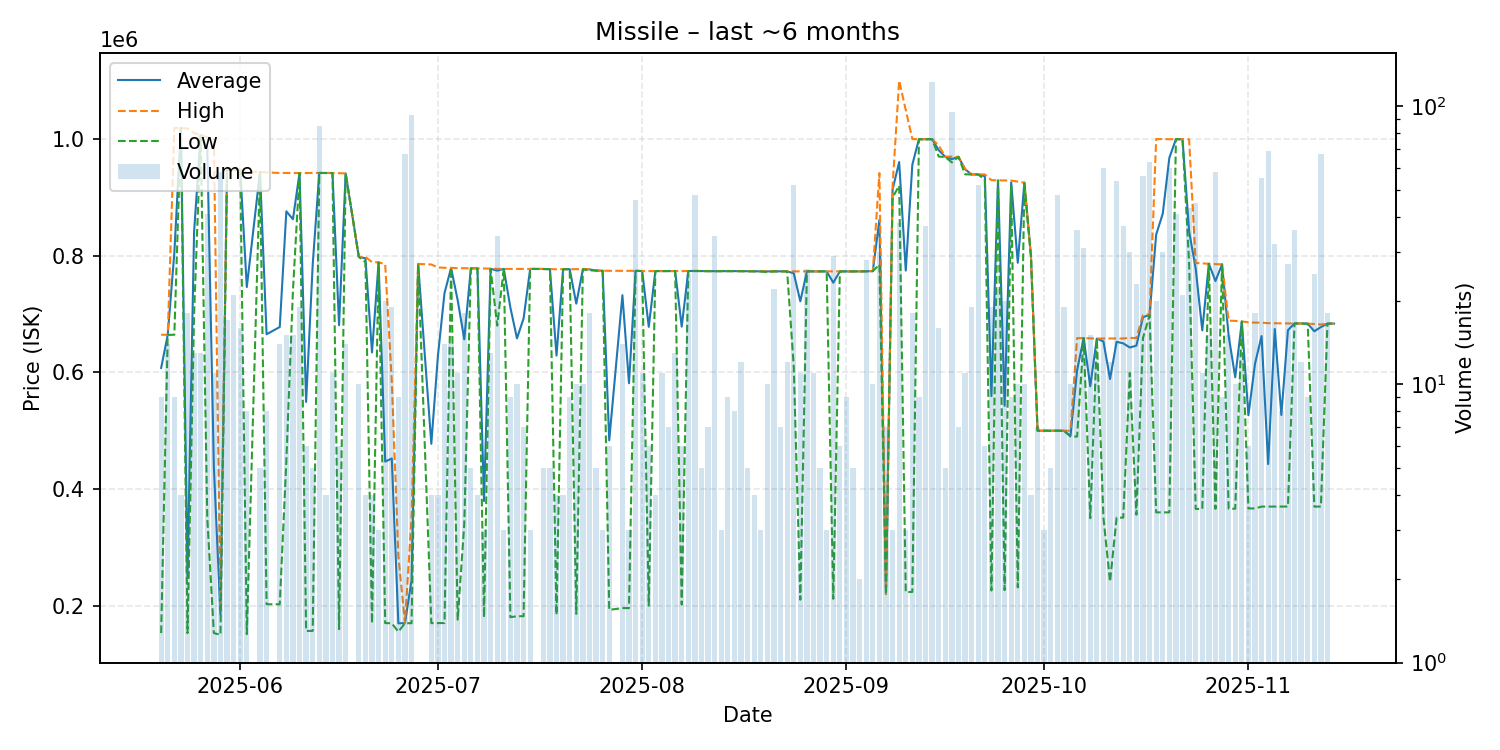

The file beside this chart, header and first rows:
date, average, highest, lowest, order_count, volume
2025-05-20, 607644, 664500, 153100, 9, 9
2025-05-21, 664436, 664500, 664200, 14, 14
2025-05-22, 804644, 1019000, 664500, 9, 9
2025-05-23, 1019000, 1019000, 1019000, 4, 4
2025-05-24, 249200, 1018000, 153100, 3, 18
2025-05-25, 840923, 1010000, 700000, 13, 13
2025-05-26, 1006692, 1007000, 1006000, 8, 13
2025-05-27, 986268, 1003000, 350000, 12, 41
2025-05-28, 437691, 999600, 153100, 6, 11
2025-05-29, 184793, 200000, 150000, 7, 58
2025-05-30, 948029, 948500, 947800, 5, 17
2025-05-31, 947748, 947800, 947700, 12, 21
2025-06-01, 947200, 947500, 945000, 16, 16
2025-06-02, 746238, 944550, 151300, 7, 8
2025-06-04, 943440, 943500, 943400, 5, 5
2025-06-05, 665350, 943000, 202500, 6, 8
2025-06-07, 677779, 941800, 202500, 10, 14
2025-06-08, 876093, 941900, 448350, 9, 15
2025-06-09, 862493, 941700, 740000, 10, 15
2025-06-10, 941789, 941800, 941700, 16, 19
2025-06-11, 549267, 941700, 156800, 4, 6
2025-06-12, 784880, 941900, 156800, 5, 5
2025-06-13, 941888, 941900, 941800, 6, 85
2025-06-14, 941800, 941800, 941800, 4, 4
2025-06-15, 941755, 941800, 941700, 11, 11
2025-06-16, 680883, 941400, 159900, 6, 6
2025-06-17, 941100, 941100, 941100, 8, 14
2025-06-19, 797900, 797900, 797900, 1, 10
2025-06-20, 795675, 797900, 789000, 2, 4
2025-06-21, 634225, 789000, 169900, 4, 4
2025-06-22, 788433, 788600, 788350, 3, 3
2025-06-23, 447065, 785500, 170200, 8, 20
2025-06-24, 452411, 585000, 169900, 7, 19
2025-06-25, 169844, 285400, 155400, 2, 9
2025-06-26, 170000, 170000, 170000, 6, 67
2025-06-27, 243780, 350900, 170000, 13, 93
2025-06-28, 785900, 785900, 785900, 1, 1
2025-06-30, 477525, 784950, 170100, 3, 4
2025-07-01, 628000, 779900, 170200, 4, 4
2025-07-02, 735843, 779300, 170300, 6, 14
2025-07-03, 779021, 779200, 778800, 11, 14
2025-07-04, 723855, 778600, 176100, 11, 11
2025-07-05, 656733, 778600, 340000, 5, 18
2025-07-06, 778360, 778400, 778300, 5, 5
2025-07-07, 778300, 778300, 778300, 4, 4
2025-07-08, 379367, 778100, 180000, 3, 3
2025-07-09, 777523, 777900, 777400, 4, 13
2025-07-10, 774468, 777400, 680100, 9, 34
2025-07-11, 777400, 777400, 777400, 3, 3
2025-07-12, 711056, 777400, 180300, 8, 9
2025-07-13, 658320, 777400, 182000, 8, 10
2025-07-14, 692343, 777400, 182000, 3, 7
2025-07-15, 777333, 777400, 777300, 3, 3
2025-07-16, 777300, 777300, 777300, 1, 1
2025-07-17, 777260, 777300, 777100, 5, 5
2025-07-18, 776920, 777100, 776800, 5, 5
2025-07-19, 628750, 776800, 184500, 3, 4
2025-07-20, 776900, 776900, 776900, 4, 4
2025-07-21, 776889, 776900, 776800, 5, 9
2025-07-22, 717830, 776900, 186000, 6, 10
... 114 more rows
